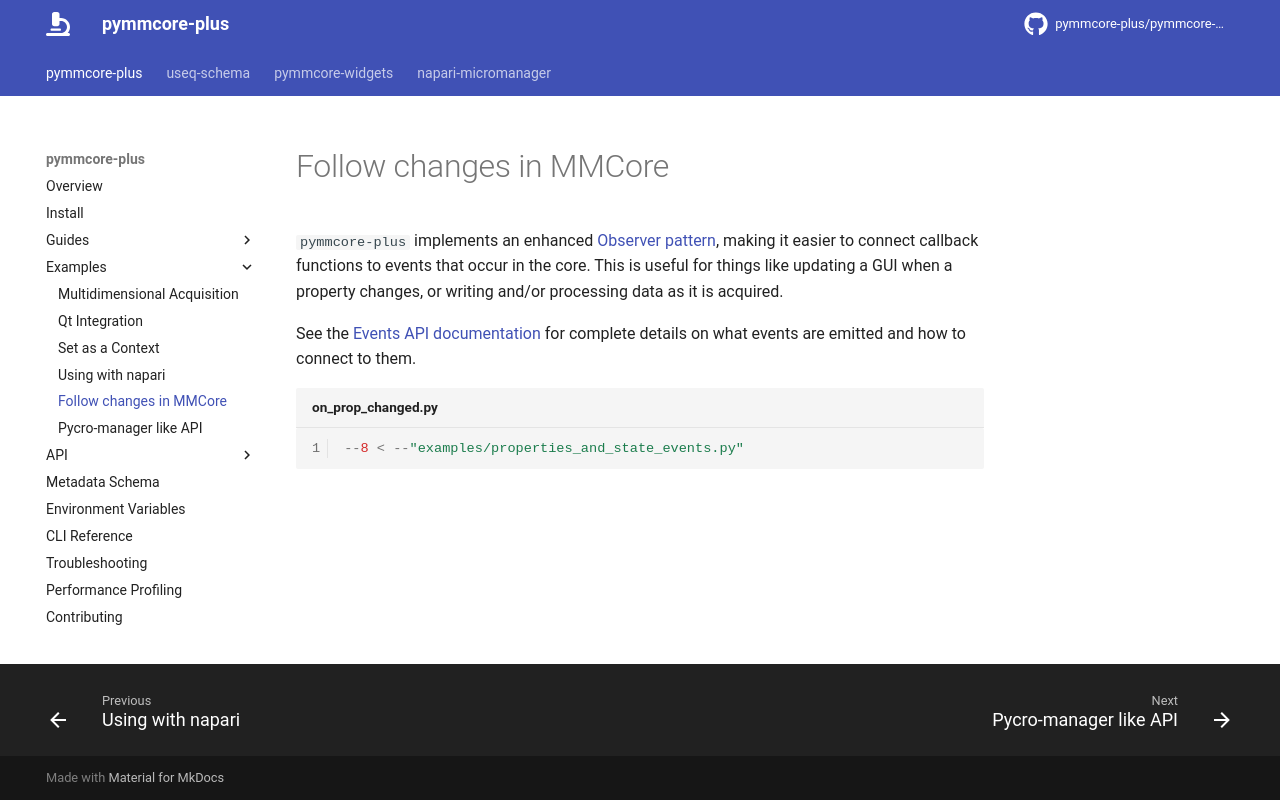

repository: fdrgsp/pymmcore-plus · page: examples/following_changes_in_core/index.html · generator: mkdocs

# Follow changes in MMCore

`pymmcore-plus` implements an enhanced [Observer pattern](https://en.wikipedia.org/wiki/Observer_pattern), making it easier to connect callback functions to events that occur
in the core.  This is useful for things like updating a GUI when a property changes,
or writing and/or processing data as it is acquired.

See the [Events API documentation](../api/events.md) for complete details on what events are emitted
and how to connect to them.

```python linenums="1" title="on_prop_changed.py"
--8 < --"examples/properties_and_state_events.py"
```
